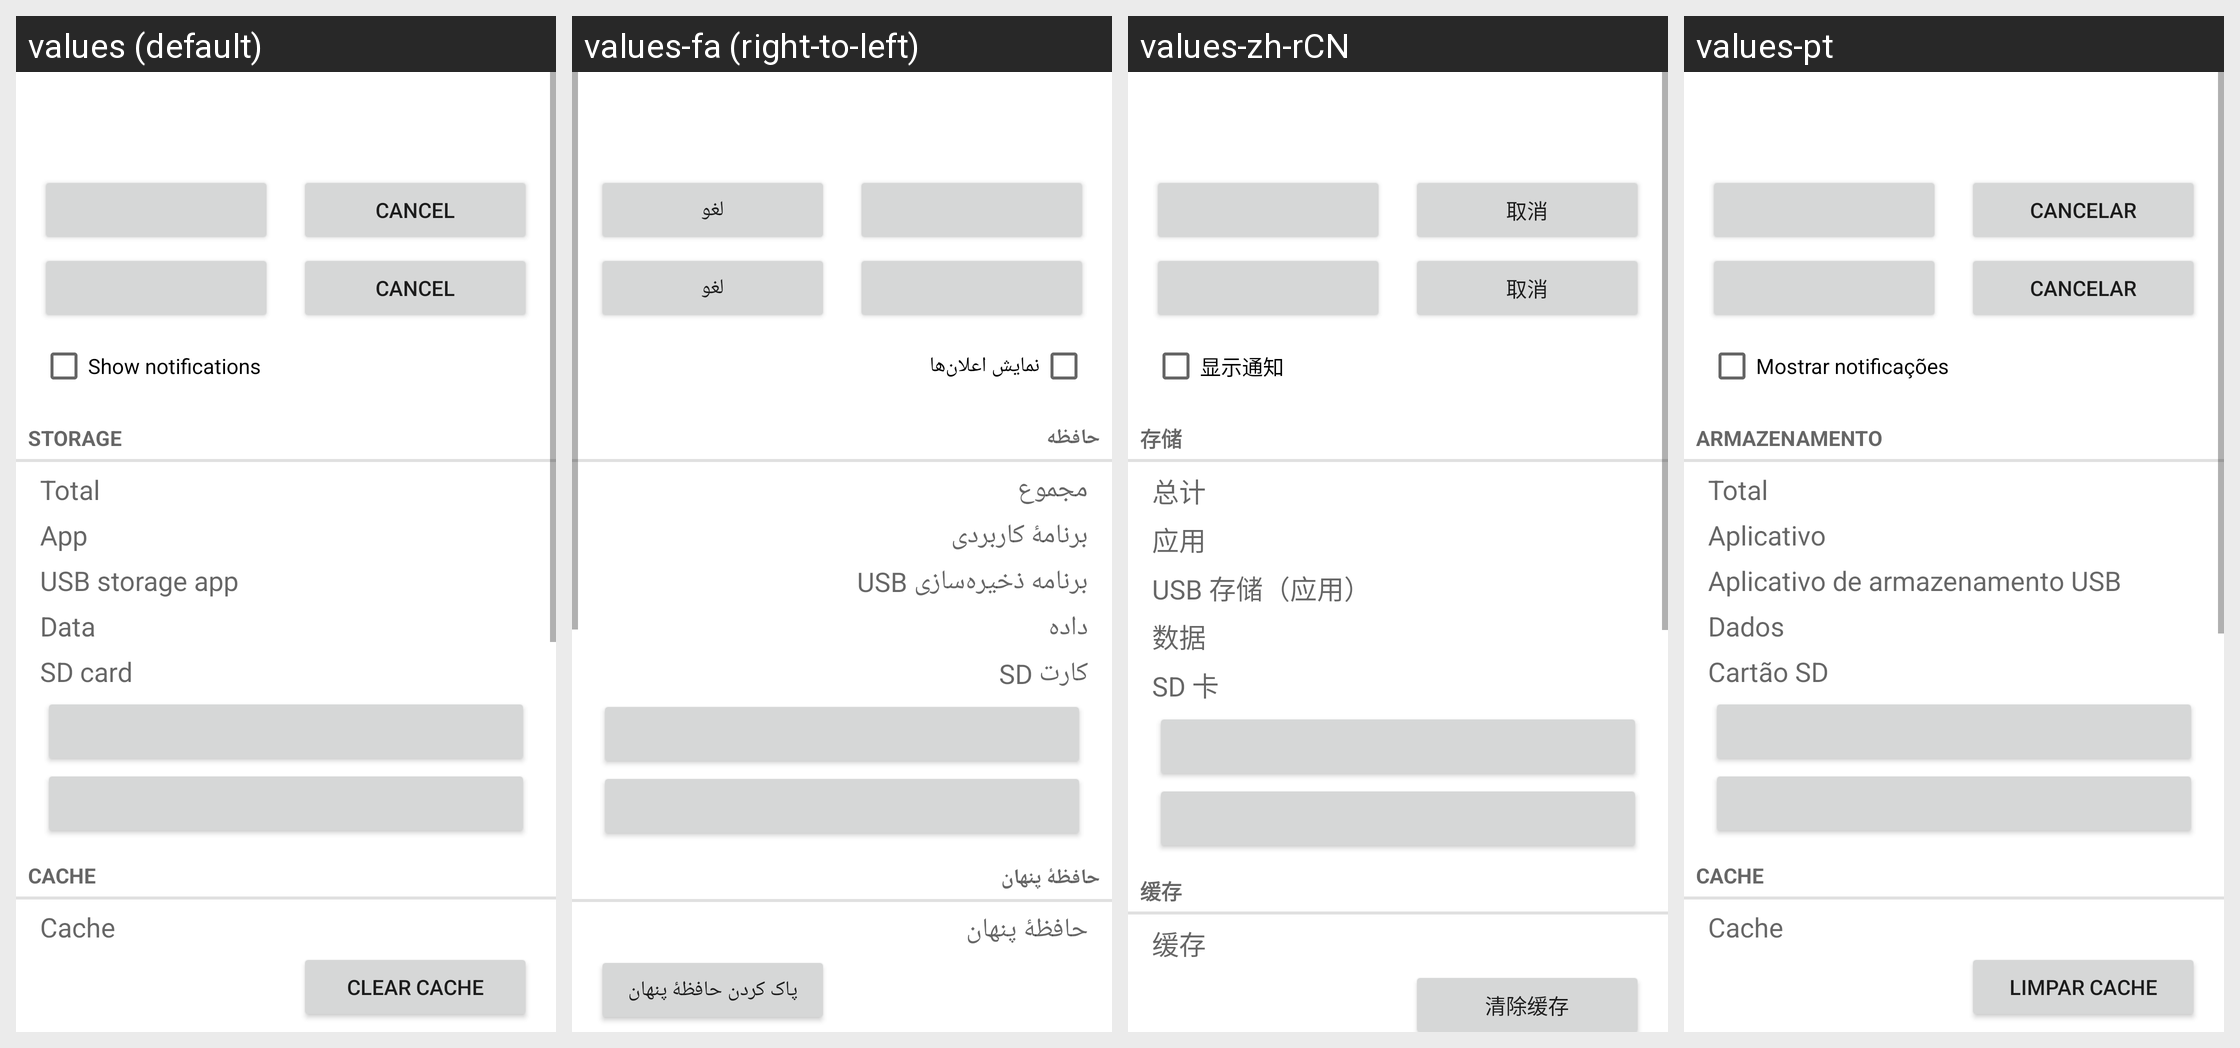

For this localized Android screen grid, give each drawn string resource with its value in every locale shown.
Android screen res/layout/installed_app_details.xml rendered under 4 locales, left to right: values (default), values-fa (right-to-left), values-zh-rCN, values-pt. Device: Nexus 5 (rendered at 1080×1920; each locale shown at half size, 540×960, under a caption strip naming it); theme Theme.MaterialComponents.DayNight.NoActionBar.
Other locales in the repository, not shown: values-cs, values-de, values-el, values-en-rGB, values-es, values-fr, values-hu, values-in, values-it, values-iw, values-ko, values-ms, values-nl, values-pl, values-pt-rPT, values-ro, values-ru, values-sk, values-sl, values-tl, values-tr, values-vi, values-zh-rTW.
Strings drawn on this screen, with the default value and each locale's value (text and hints the layout hard-codes, and strings that could not be matched under every locale, appear in the picture but are not listed):

app_notifications_switch_label
  values: Show notifications
  values-fa: نمایش اعلان‌ها
  values-zh-rCN: 显示通知
  values-pt: Mostrar notificações

storage_label
  values: Storage
  values-fa: حافظه
  values-zh-rCN: 存储
  values-pt: Armazenamento

total_size_label
  values: Total
  values-fa: مجموع
  values-zh-rCN: 总计
  values-pt: Total

application_size_label
  values: App
  values-fa: برنامهٔ کاربردی
  values-zh-rCN: 应用
  values-pt: Aplicativo

external_code_size_label
  values: USB storage app
  values-fa: برنامه ذخیره‌سازی USB
  values-zh-rCN: USB 存储（应用）
  values-pt: Aplicativo de armazenamento USB

data_size_label
  values: Data
  values-fa: داده
  values-zh-rCN: 数据
  values-pt: Dados

external_data_size_label
  values: SD card
  values-fa: کارت SD
  values-zh-rCN: SD 卡
  values-pt: Cartão SD

cache_header_label
  values: Cache
  values-fa: حافظهٔ پنهان
  values-zh-rCN: 缓存
  values-pt: Cache

cache_size_label
  values: Cache
  values-fa: حافظهٔ پنهان
  values-zh-rCN: 缓存
  values-pt: Cache

clear_cache_btn_text
  values: Clear cache
  values-fa: پاک کردن حافظهٔ پنهان
  values-zh-rCN: 清除缓存
  values-pt: Limpar cache

cancel
  values: Cancel
  values-fa: لغو
  values-zh-rCN: 取消
  values-pt: Cancelar
